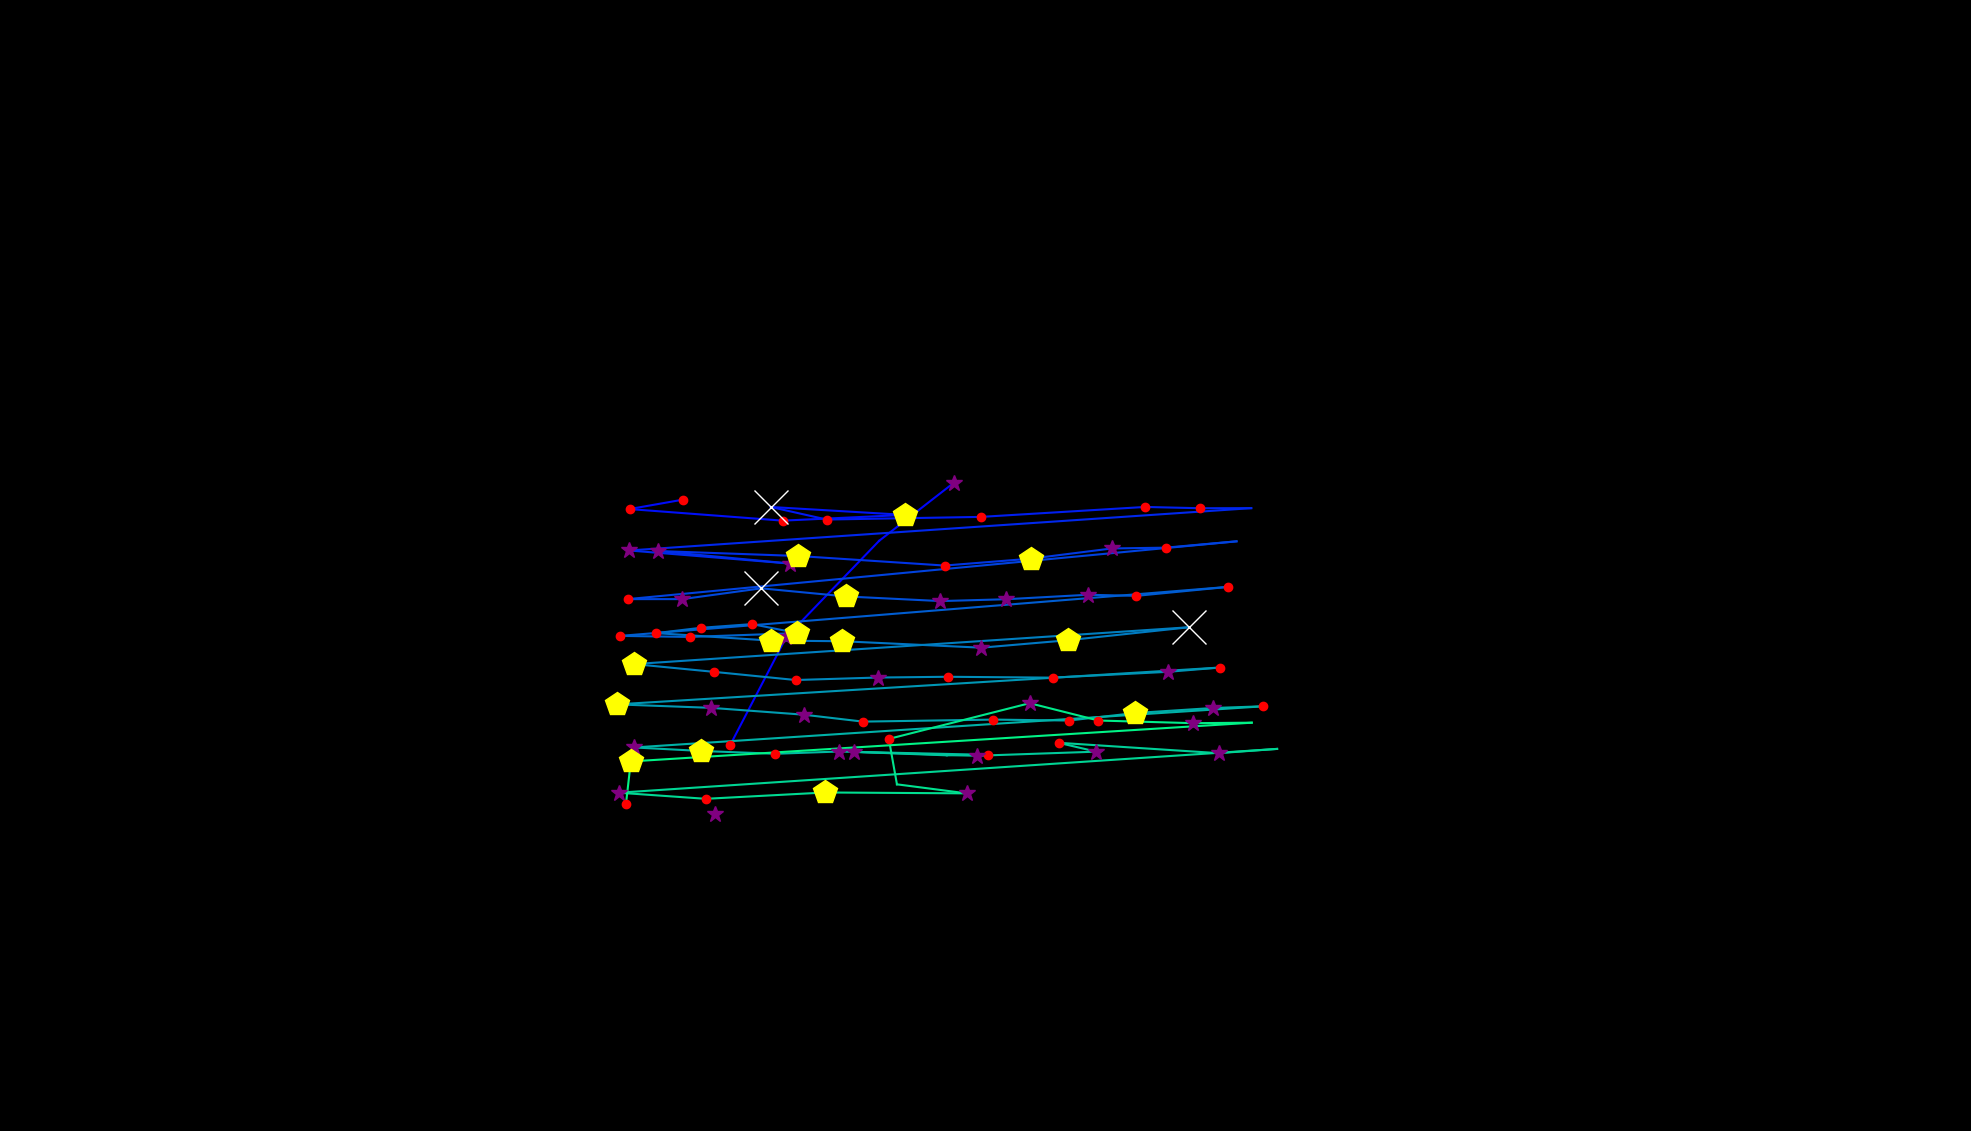

The file beside this chart, header and first rows:
, fixation_id, timestamp, avg_gaze_x, avg_gaze_y, duration
0, 346.0, 121674, 948.3, 501.2, 156.6
1, 347.0, 121975, 1021, 641.5, 253
2, 348.0, 122325, 1142, 766.5, 96.39
3, 349.0, 122445, 1239, 842.1, 385.6
4, 353.0, 124325, 887.5, 820.1, 144.6
5, 354.0, 124494, 817.6, 807.7, 120.5
6, 355.0, 124638, 1017, 792.7, 241
7, 356.0, 124939, 1175, 800.1, 494
8, 357.0, 125458, 1001, 810.4, 674.8
9, 358.0, 126156, 1074, 794.1, 132.5
10, 359.0, 126446, 1274, 797.5, 120.5
11, 360.0, 126675, 1487, 810.5, 180.7
12, 361.0, 126879, 1559, 808.8, 241
13, 362.0, 127144, 1625, 808.9, 0.0
14, 363.0, 127458, 817.1, 753.9, 361.5
15, 364.0, 127855, 1025, 737, 361.5
16, 365.0, 128241, 854.7, 753.2, 301.2
17, 366.0, 128578, 1036, 746.8, 506.1
18, 367.0, 129108, 1227, 734.3, 156.6
19, 368.0, 129398, 1338, 743.2, 409.7
20, 369.0, 129843, 1444, 756.5, 289.2
21, 370.0, 130181, 1514, 757.6, 168.7
22, 371.0, 130374, 1606, 765.8, 108.4
23, 372.0, 130591, 815.1, 690.7, 144.6
24, 373.0, 130856, 886.2, 690.8, 361.5
25, 374.0, 131241, 988.5, 704.8, 795.3
26, 375.0, 132061, 1098, 694.3, 457.9
27, 376.0, 132555, 1221, 688.2, 373.5
28, 377.0, 132952, 1306, 690.6, 313.3
29, 378.0, 133422, 1413, 696.4, 337.4
30, 379.0, 133784, 1476, 695, 216.9
31, 380.0, 134025, 1595, 706.6, 204.8
32, 381.0, 134362, 805.2, 643, 241
33, 382.0, 134627, 895.7, 641.6, 156.6
34, 383.0, 134844, 1036, 646.6, 494
35, 384.0, 135362, 976.8, 658.3, 144.6
36, 385.0, 135531, 909.8, 653.5, 156.6
37, 386.0, 135711, 852.3, 646.6, 168.7
38, 387.0, 135977, 1001, 636.9, 433.8
39, 388.0, 136434, 1093, 636.1, 542.2
40, 389.0, 137001, 1274, 627.7, 289.2
41, 390.0, 137338, 1387, 637.4, 457.9
42, 391.0, 137820, 1544, 654.2, 614.5
43, 392.0, 138567, 823.5, 606.4, 482
44, 393.0, 139073, 927.3, 596.3, 168.7
45, 394.0, 139266, 1033, 585.7, 132.5
46, 395.0, 139435, 1140, 588.9, 349.4
47, 396.0, 139808, 1231, 589.9, 216.9
48, 397.0, 140097, 1367, 588.8, 168.7
49, 398.0, 140350, 1517, 596.3, 337.4
50, 399.0, 140712, 1584, 601.9, 192.8
51, 400.0, 141001, 801, 554.1, 409.7
52, 401.0, 141471, 923.2, 549.6, 277.1
53, 402.0, 141796, 1044, 540.7, 313.3
54, 403.0, 142134, 1121, 531.7, 168.7
55, 404.0, 142387, 1290, 534.3, 144.6
56, 405.0, 142568, 1388, 533.1, 228.9
57, 406.0, 142845, 1475, 542.8, 542.2
58, 407.0, 143411, 1575, 549.3, 265.1
59, 408.0, 143700, 1640, 551.6, 180.7
... 25 more rows
